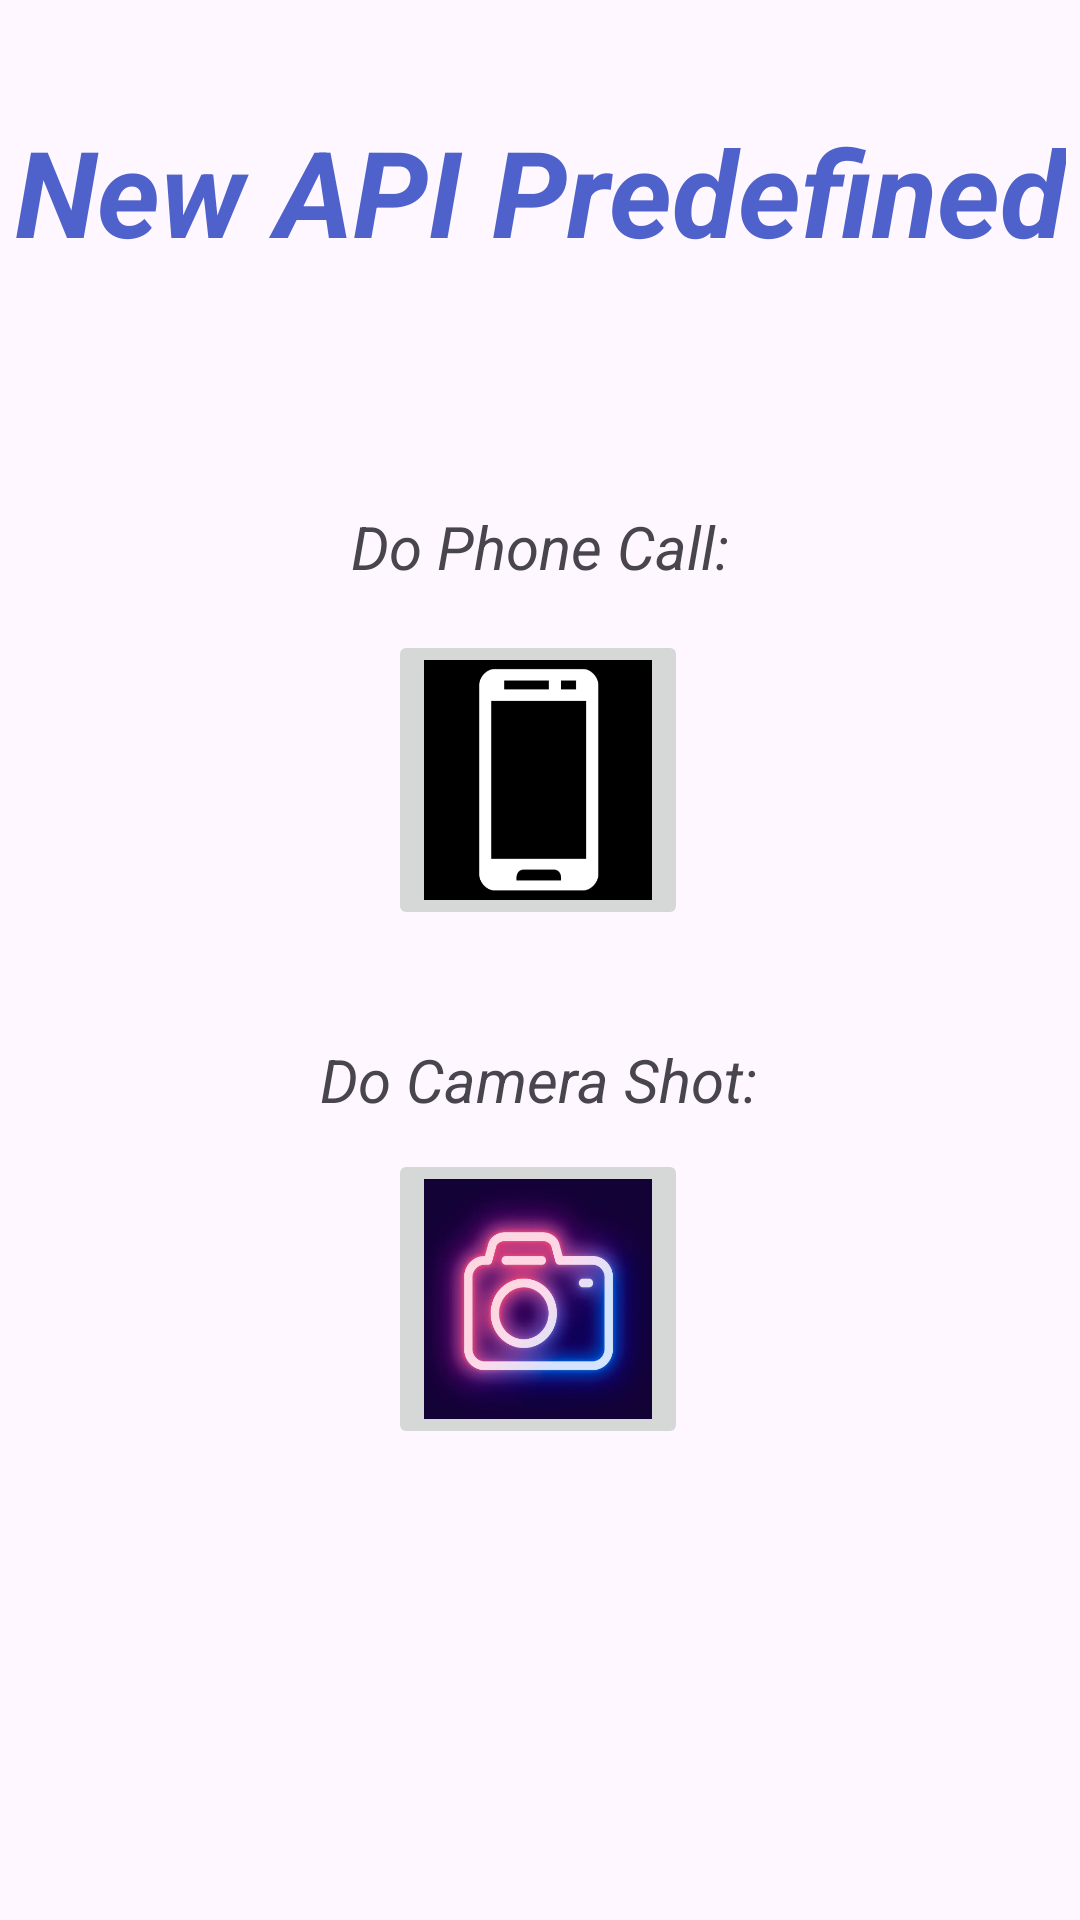

Reconstruct the res/layout file that produces this screen, plus the resources it refers to.
<!-- AndroidManifest.xml: application theme Theme.MyNewAPIPredefinedApplication -->
<!-- res/layout/activity_main.xml -->
<?xml version="1.0" encoding="utf-8"?>
<androidx.constraintlayout.widget.ConstraintLayout xmlns:android="http://schemas.android.com/apk/res/android"
    xmlns:app="http://schemas.android.com/apk/res-auto"
    xmlns:tools="http://schemas.android.com/tools"
    android:id="@+id/main"
    android:layout_width="match_parent"
    android:layout_height="match_parent"
    tools:context=".MainActivity">

    <com.google.android.material.textview.MaterialTextView
        android:id="@+id/tvNewAPIPredefinedApplicationTitle"
        android:layout_width="wrap_content"
        android:layout_height="wrap_content"
        android:text="New API Predefined"
        android:textColor="#4F61CA"
        android:textSize="40sp"
        android:textStyle="italic|bold|normal"
        app:layout_constraintBottom_toBottomOf="parent"
        app:layout_constraintEnd_toEndOf="parent"
        app:layout_constraintStart_toStartOf="parent"
        app:layout_constraintTop_toTopOf="parent"
        app:layout_constraintVertical_bias="0.063" />

    <ImageButton
        android:id="@+id/ivButtonPhoneCall"
        android:layout_width="100sp"
        android:layout_height="100sp"
        android:contentDescription="TODO"
        android:scaleType="fitXY"
        app:layout_constraintBottom_toBottomOf="parent"
        app:layout_constraintEnd_toEndOf="parent"
        app:layout_constraintHorizontal_bias="0.498"
        app:layout_constraintStart_toStartOf="parent"
        app:layout_constraintTop_toTopOf="parent"
        app:layout_constraintVertical_bias="0.389"
        app:srcCompat="@drawable/phone_call_icon"
        tools:ignore="MissingConstraints" />

    <ImageButton
        android:id="@+id/ivButtonCamera"
        android:layout_width="100sp"
        android:layout_height="100sp"
        android:contentDescription="TODO"
        android:scaleType="fitXY"
        app:layout_constraintBottom_toBottomOf="parent"
        app:layout_constraintEnd_toEndOf="parent"
        app:layout_constraintHorizontal_bias="0.498"
        app:layout_constraintStart_toStartOf="parent"
        app:layout_constraintTop_toTopOf="parent"
        app:layout_constraintVertical_bias="0.709"
        app:srcCompat="@drawable/photo_icon"
        tools:ignore="MissingConstraints" />

    <com.google.android.material.textview.MaterialTextView
        android:id="@+id/tvPhoneCall"
        android:layout_width="wrap_content"
        android:layout_height="wrap_content"
        android:text="Do Phone Call:"
        android:textSize="20sp"
        android:textStyle="italic"
        app:layout_constraintBottom_toBottomOf="parent"
        app:layout_constraintEnd_toEndOf="parent"
        app:layout_constraintStart_toStartOf="parent"
        app:layout_constraintTop_toTopOf="parent"
        app:layout_constraintVertical_bias="0.275"
        tools:ignore="MissingConstraints" />

    <com.google.android.material.textview.MaterialTextView
        android:id="@+id/tvCamera"
        android:layout_width="wrap_content"
        android:layout_height="wrap_content"
        android:text="Do Camera Shot:"
        android:textSize="20sp"
        android:textStyle="italic"
        app:layout_constraintBottom_toBottomOf="parent"
        app:layout_constraintEnd_toEndOf="parent"
        app:layout_constraintHorizontal_bias="0.498"
        app:layout_constraintStart_toStartOf="parent"
        app:layout_constraintTop_toTopOf="parent"
        app:layout_constraintVertical_bias="0.565"
        tools:ignore="MissingConstraints" />

</androidx.constraintlayout.widget.ConstraintLayout>
<!-- resources referenced by this layout -->
<resources>
  <!-- drawable phone_call_icon: png bitmap (drawable, 4615 bytes) -->
  <!-- drawable photo_icon: png bitmap (drawable, 160047 bytes) -->
  <style name="Theme.MyNewAPIPredefinedApplication" parent="Base.Theme.MyNewAPIPredefinedApplication" />
  <style name="Base.Theme.MyNewAPIPredefinedApplication" parent="Theme.Material3.DayNight.NoActionBar">
          
          
      </style>
</resources>
